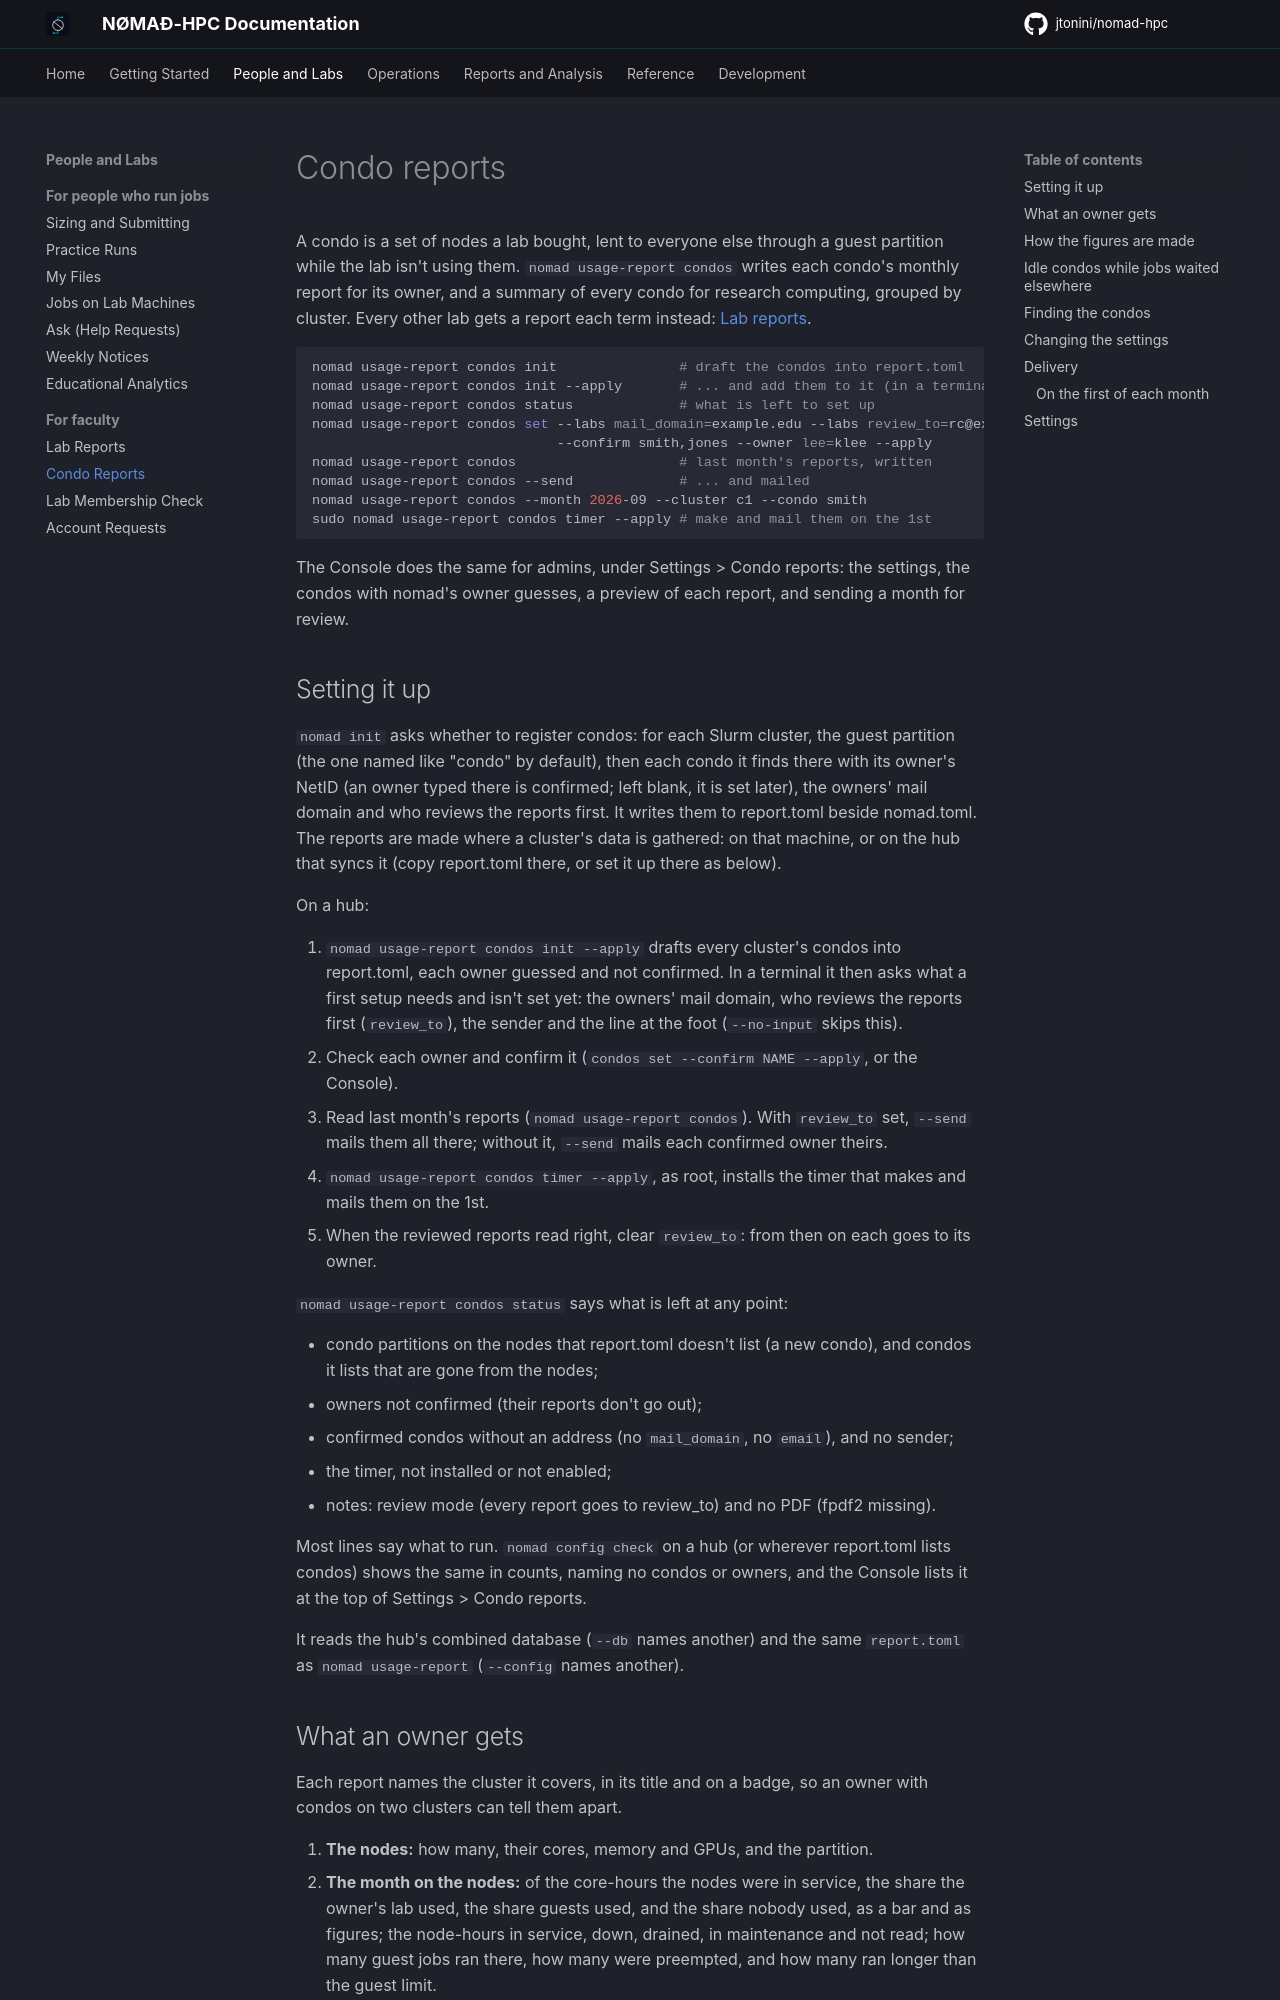

repository: jtonini/nomad-hpc · page: condo-reports/index.html · generator: mkdocs

# Condo reports

A condo is a set of nodes a lab bought, lent to everyone else through a
guest partition while the lab isn't using them. `nomad usage-report condos`
writes each condo's monthly report for its owner, and a summary of every
condo for research computing, grouped by cluster.
Every other lab gets a report each term instead: [Lab reports](lab-reports.md).

```bash
nomad usage-report condos init               # draft the condos into report.toml
nomad usage-report condos init --apply       # ... and add them to it (in a terminal, it asks how reports go out)
nomad usage-report condos status             # what is left to set up
nomad usage-report condos set --labs mail_domain=example.edu --labs review_to=rc@example.edu \
                              --confirm smith,jones --owner lee=klee --apply
nomad usage-report condos                    # last month's reports, written
nomad usage-report condos --send             # ... and mailed
nomad usage-report condos --month 2026-09 --cluster c1 --condo smith
sudo nomad usage-report condos timer --apply # make and mail them on the 1st
```

The Console does the same for admins, under Settings > Condo reports: the
settings, the condos with nomad's owner guesses, a preview of each report,
and sending a month for review.

## Setting it up

`nomad init` asks whether to register condos: for each Slurm cluster, the
guest partition (the one named like "condo" by default), then each condo it
finds there with its owner's NetID (an owner typed there is confirmed; left
blank, it is set later), the owners' mail domain and who reviews the reports
first. It writes them to report.toml beside nomad.toml. The reports are made
where a cluster's data is gathered: on that machine, or on the hub that
syncs it (copy report.toml there, or set it up there as below).

On a hub:

1. `nomad usage-report condos init --apply` drafts every
   cluster's condos into report.toml, each owner guessed and not confirmed.
   In a terminal it then asks what a first setup needs and isn't set yet:
   the owners' mail domain, who reviews the reports first (`review_to`),
   the sender and the line at the foot (`--no-input` skips this).
2. Check each owner and confirm it (`condos set --confirm NAME --apply`, or
   the Console).
3. Read last month's reports (`nomad usage-report condos`). With
   `review_to` set, `--send` mails them all there; without it, `--send`
   mails each confirmed owner theirs.
4. `nomad usage-report condos timer --apply`, as root, installs the timer
   that makes and mails them on the 1st.
5. When the reviewed reports read right, clear `review_to`: from then on
   each goes to its owner.

`nomad usage-report condos status` says what is left at any point:

- condo partitions on the nodes that report.toml doesn't list (a new
  condo), and condos it lists that are gone from the nodes;
- owners not confirmed (their reports don't go out);
- confirmed condos without an address (no `mail_domain`, no `email`), and
  no sender;
- the timer, not installed or not enabled;
- notes: review mode (every report goes to review_to) and no PDF (fpdf2
  missing).

Most lines say what to run. `nomad config check` on a hub (or wherever
report.toml lists condos) shows the same in counts, naming no condos or
owners, and the Console lists it at the top of Settings > Condo reports.

It reads the hub's combined database (`--db` names another) and the same
`report.toml` as `nomad usage-report` (`--config` names another).
